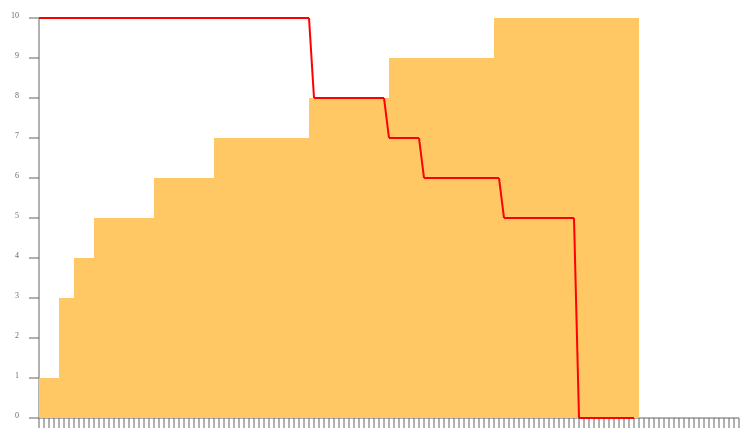
D3 v4 page, settled after 360 driven frames (6 s of simulated time); the page loaded 1 data file(s).


			let comboChart = 
			{
				cigData: [],
				chinupData: [],
				maxUnits: 1,
				dataPoints: 1,
				drawCharts: function() 
				{
					var svgChart = d3.select("svg");
					svgChart.html("");

					this.drawAxes(svgChart);
					console.log('cig',this.cigData);
					console.log('reps',this.chinupData);
				},
				drawAxes: function(chart) 
				{
					chart
	                .append("line")
	                .attr("class", "axesVertical")
	                .attr("x1", "50px")
	                .attr("y1", "50px")
	                .attr("x2", "50px")
	                .attr("y2", "450px");

					chart
	                .append("line")
	                .attr("class", "axesHorizontal")
	                .attr("x1", "50px")
	                .attr("y1", "450px")
	                .attr("x2", "750px")
	                .attr("y2", "450px");

					var pxPerUnit = Math.floor(400 / this.maxUnits);
					var pxPerPoint = Math.floor(700 / this.dataPoints);

					var scale = [];
					for (var i = 450; i >= 50; i -= pxPerUnit)
					{
						scale.push(i);
					}

	                chart.selectAll("line.scaleTick")
	                .data(scale)
	                .enter()
	                .append("line")
	                .attr("class", "scaleTick")
	                .attr("x1", "40px")
	                .attr("y1", function(d) 
	                {
	                    return d + "px";
	                })
	                .attr("x2", "50px")   
	                .attr("y2", function(d) 
	                {
	                    return d + "px";
	                });

	                chart.selectAll("text.scaleText")
	                .data(scale)
	                .enter()
	                .append("text")
	                .attr("class", "scaleText")
	                .attr("x", "30px")
	                .attr("y", function(d) 
	                {
	                    return d + "px";
	                })
	                .text(
	                function(d, i) 
	                {
	                    return i;
	                });	 

					var axes = [];
					for (var i = 750; i >= 50; i -= pxPerPoint)
					{
						axes.push(i);
					}

	                chart.selectAll("line.axesTick")
	                .data(axes)
	                .enter()
	                .append("line")
	                .attr("class", "axesTick")
	                .attr("x1", function(d) 
	                {
	                    return d + "px";
	                })
	                .attr("y1", "450px")
	                .attr("x2", function(d) 
	                {
	                    return d + "px";
	                })
	                .attr("y2", "460px");

	                this.drawBars(chart, pxPerUnit, pxPerPoint);	                              
	                this.drawLines(chart, pxPerUnit, pxPerPoint);	
				},
				drawLines: function(chart, pxPerUnit, pxPerPoint) 
				{
					var cigData = this.cigData;

	                chart.selectAll("line.lineChart")
	                .data(cigData)
	                .enter()
	                .append("line")
	                .attr("class", "lineChart")
	                .attr("x1", function(d, i) 
	                {
	                    var val = i;

	                    if (i > 0)
	                    {
	                        val = val - 1;                   
	                    }

	                    return ((val * pxPerPoint) + 50) + "px";
	                })
	                .attr("x2", function(d, i) 
	                {
	                    return ((i * pxPerPoint) + 50) + "px";
	                })
	                .attr("y1", function(d, i) 
	                {
	                    var val = d;

	                    if (i > 0)
	                    {
	                        val = cigData[i - 1];
	                    }

	                    return (450 - (val * pxPerUnit)) + "px";
	                })
	                .attr("y2", function(d) 
	                {
	                    return (450 - (d * pxPerUnit)) + "px";
	                });
				},
				drawBars: function(chart, pxPerUnit, pxPerPoint) 
				{
					var chinupData = this.chinupData;

	                chart.selectAll("rect.barChart")
	                .data(chinupData)
	                .enter()
	                .append("rect")
	                .attr("class", "barChart")
	                .attr("x", function(d, i) 
	                {
	                    return ((i * pxPerPoint) + 50) + "px";
	                })
	                .attr("y", function(d) 
	                {
	                    return (450 - (d * pxPerUnit)) + "px";
	                })
	                .attr("width", pxPerPoint + "px")
	                .attr("height", function(d) 
	                {
	                    return (d * pxPerUnit) + "px";
	                });          
				}
			};

			d3.csv("combo.csv", function(data) 
			{
				comboChart.dataPoints = data.length;

			    for (var i = 0; i < data.length; i++) 
			    {
			    	comboChart.chinupData.push(parseInt(data[i].Reps));
			    	comboChart.cigData.push(parseInt(data[i].Cigs));
			    }

			    var maxReps = d3.max(comboChart.chinupData);
			    var maxCigs = d3.max(comboChart.cigData);

			    if (comboChart.maxUnits < maxReps) comboChart.maxUnits = maxReps;
			    if (comboChart.maxUnits < maxCigs) comboChart.maxUnits = maxCigs;

			    comboChart.drawCharts();
			});
		

### data: combo.csv
Date, Day, Reps, Cigs
04-03-2024, 1, 1, 10
05-03-2024, 2, 1, 10
06-03-2024, 3, 1, 10
07-03-2024, 4, 1, 10
08-03-2024, 5, 3, 10
09-03-2024, 6, 3, 10
10-03-2024, 7, 3, 10
11-03-2024, 8, 4, 10
12-03-2024, 9, 4, 10
13-03-2024, 10, 4, 10
14-03-2024, 11, 4, 10
15-03-2024, 12, 5, 10
16-03-2024, 13, 5, 10
17-03-2024, 14, 5, 10
18-03-2024, 15, 5, 10
19-03-2024, 16, 5, 10
20-03-2024, 17, 5, 10
21-03-2024, 18, 5, 10
22-03-2024, 19, 5, 10
23-03-2024, 20, 5, 10
24-03-2024, 21, 5, 10
25-03-2024, 22, 5, 10
26-03-2024, 23, 5, 10
27-03-2024, 24, 6, 10
28-03-2024, 25, 6, 10
29-03-2024, 26, 6, 10
30-03-2024, 27, 6, 10
31-03-2024, 28, 6, 10
01-04-2024, 29, 6, 10
02-04-2024, 30, 6, 10
03-04-2024, 31, 6, 10
04-04-2024, 32, 6, 10
05-04-2024, 33, 6, 10
06-04-2024, 34, 6, 10
07-04-2024, 35, 6, 10
08-04-2024, 36, 7, 10
09-04-2024, 37, 7, 10
10-04-2024, 38, 7, 10
11-04-2024, 39, 7, 10
12-04-2024, 40, 7, 10
13-04-2024, 41, 7, 10
14-04-2024, 42, 7, 10
15-04-2024, 43, 7, 10
16-04-2024, 44, 7, 10
17-04-2024, 45, 7, 10
18-04-2024, 46, 7, 10
19-04-2024, 47, 7, 10
20-04-2024, 48, 7, 10
21-04-2024, 49, 7, 10
22-04-2024, 50, 7, 10
23-04-2024, 51, 7, 10
24-04-2024, 52, 7, 10
25-04-2024, 53, 7, 10
26-04-2024, 54, 7, 10
27-04-2024, 55, 8, 10
28-04-2024, 56, 8, 8
29-04-2024, 57, 8, 8
30-04-2024, 58, 8, 8
01-05-2024, 59, 8, 8
02-05-2024, 60, 8, 8
... 60 more rows